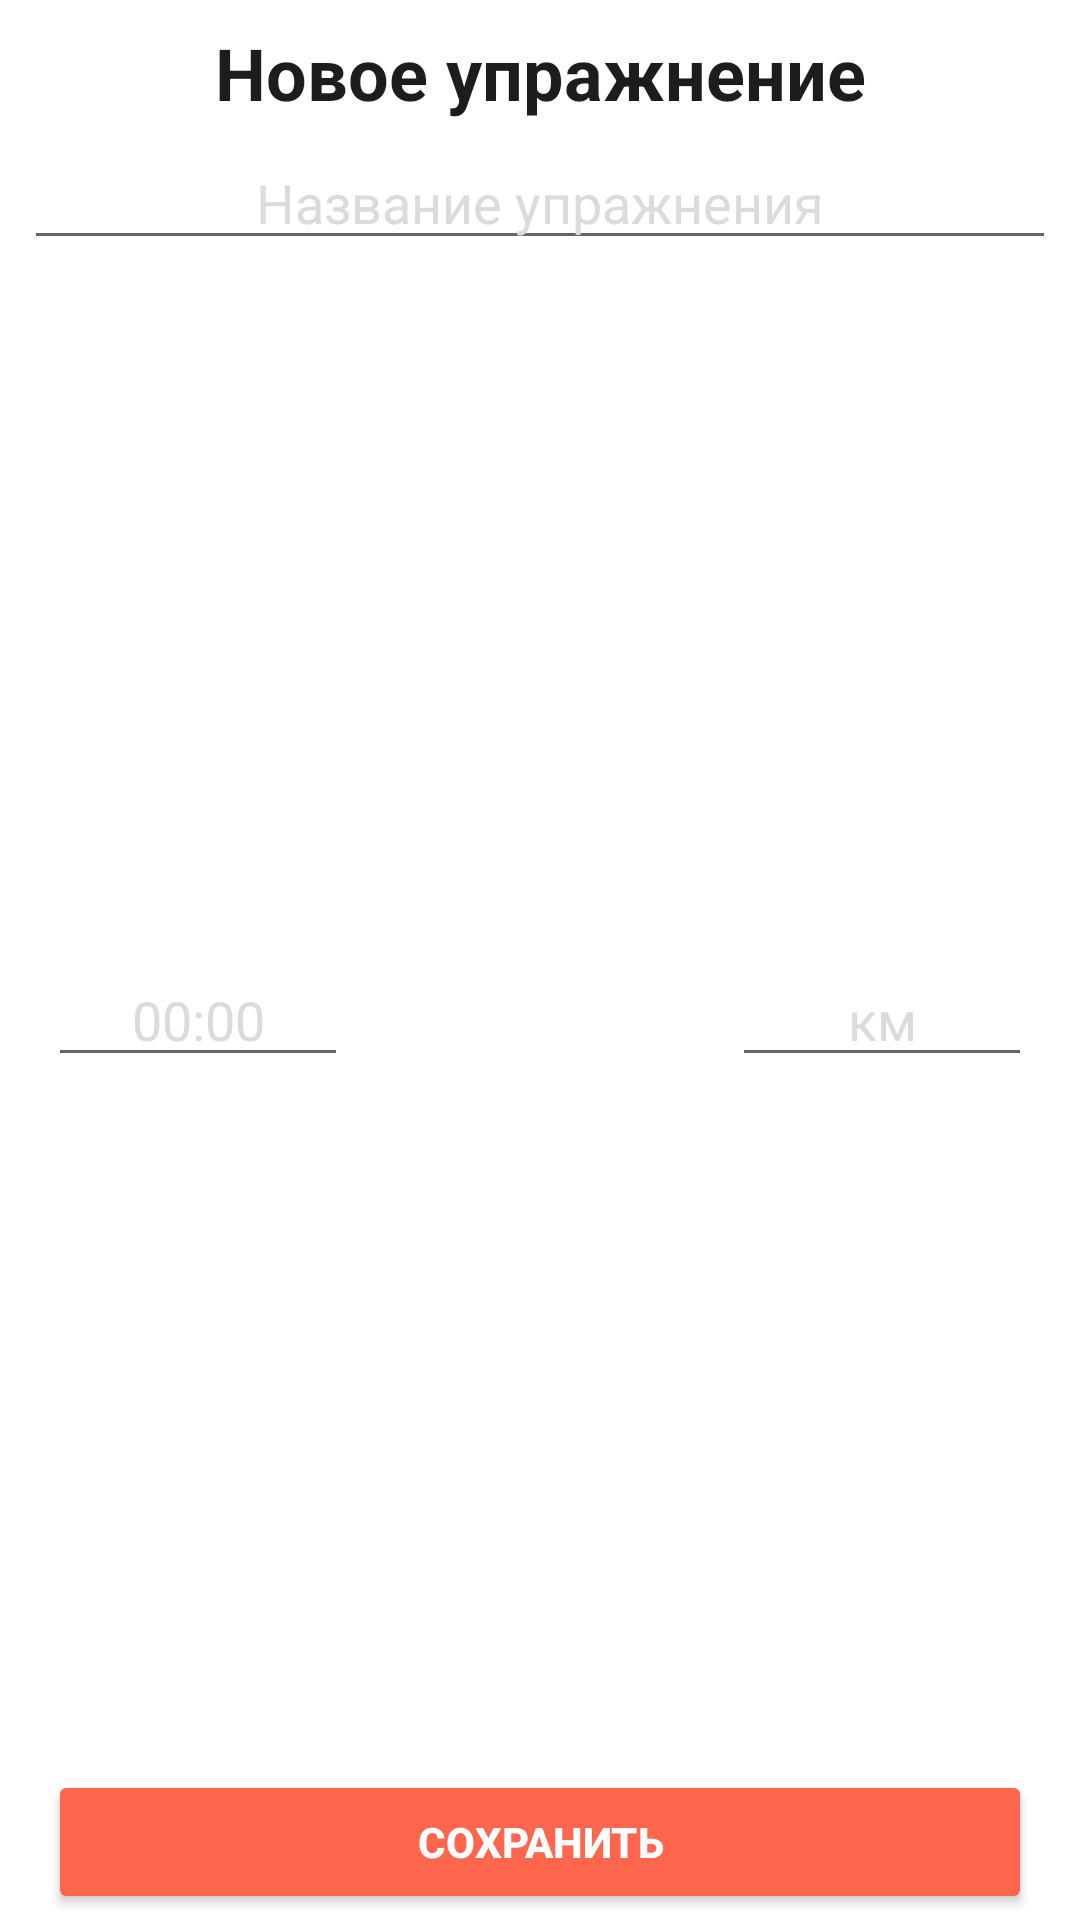

Here is an Android app screen rendered from its layout file. Give the layout XML and the strings, colors and styles it references.
<!-- AndroidManifest.xml: application theme Theme.FitnessNote -->
<!-- res/layout/cardio_dialog.xml -->
<?xml version="1.0" encoding="utf-8"?>
<androidx.constraintlayout.widget.ConstraintLayout xmlns:android="http://schemas.android.com/apk/res/android"
    xmlns:app="http://schemas.android.com/apk/res-auto"
    xmlns:tools="http://schemas.android.com/tools"
    android:layout_width="match_parent"
    android:layout_height="wrap_content"
    android:background="@drawable/bg_card_cardio">


    <Button
        android:id="@+id/bSaveCardio"
        android:layout_width="0dp"
        android:layout_height="wrap_content"
        android:layout_marginStart="16dp"
        android:layout_marginEnd="16dp"
        android:layout_marginBottom="2dp"
        android:backgroundTint="@color/button_cardio"
        android:text="@string/button_save_cardio"
        android:textColor="@color/white"
        android:textStyle="bold"
        app:layout_constraintBottom_toBottomOf="parent"
        app:layout_constraintEnd_toEndOf="parent"
        app:layout_constraintStart_toStartOf="parent" />

    <TextView
        android:id="@+id/textView"
        android:layout_width="wrap_content"
        android:layout_height="wrap_content"
        android:layout_marginTop="8dp"
        android:text="@string/new_cardio"
        android:textColor="@color/black_light"
        android:textSize="24sp"
        android:textStyle="bold"
        app:layout_constraintEnd_toEndOf="parent"
        app:layout_constraintStart_toStartOf="parent"
        app:layout_constraintTop_toTopOf="parent" />

    <EditText
        android:id="@+id/edNameCardio"
        android:layout_width="0dp"
        android:layout_height="wrap_content"
        android:layout_marginStart="8dp"
        android:layout_marginTop="5dp"
        android:layout_marginEnd="8dp"
        android:ems="10"
        android:gravity="center"
        android:hint="@string/hint_new_cardio"
        android:inputType="textPersonName"
        android:textColorHint="@color/text_hint"
        app:layout_constraintEnd_toEndOf="parent"
        app:layout_constraintStart_toStartOf="parent"
        app:layout_constraintTop_toBottomOf="@+id/textView" />

    <EditText
        android:id="@+id/edTime"
        android:layout_width="100dp"
        android:layout_height="wrap_content"
        android:layout_marginTop="4dp"
        android:layout_marginBottom="4dp"
        android:ems="10"
        android:gravity="center"
        android:hint="@string/time_hint"
        android:inputType="time"
        android:textColorHint="@color/text_hint"
        app:layout_constraintBottom_toTopOf="@+id/bSaveCardio"
        app:layout_constraintStart_toStartOf="@+id/bSaveCardio"
        app:layout_constraintTop_toBottomOf="@+id/edNameCardio" />

    <EditText
        android:id="@+id/edDist"
        android:layout_width="100dp"
        android:layout_height="wrap_content"
        android:layout_marginTop="4dp"
        android:layout_marginBottom="4dp"
        android:ems="10"
        android:gravity="center"
        android:hint="@string/distance_hint"
        android:inputType="numberDecimal"
        android:textColorHint="@color/text_hint"
        app:layout_constraintBottom_toTopOf="@+id/bSaveCardio"
        app:layout_constraintEnd_toEndOf="@+id/bSaveCardio"
        app:layout_constraintTop_toBottomOf="@+id/edNameCardio" />

</androidx.constraintlayout.widget.ConstraintLayout>
<!-- resources referenced by this layout -->
<resources>
  <color name="black_light">#1D1D1D</color>
  <color name="button_cardio">#FE664E</color>
  <color name="text_hint">#DBDBDB</color>
  <color name="white">#FFFFFFFF</color>
  <!-- drawable bg_card_cardio (drawable) -->
  <?xml version="1.0" encoding="utf-8"?>
  <shape xmlns:android="http://schemas.android.com/apk/res/android"
      android:shape="rectangle"
      >
  
      <corners android:radius="15dp" />
  
      <gradient
          android:type="linear"
          android:angle="45"
          android:startColor="@color/white"
          android:endColor="@color/white"/>
  
  </shape>
  <string name="button_save_cardio">Сохранить</string>
  <string name="distance_hint">км</string>
  <string name="hint_new_cardio">Название упражнения</string>
  <string name="new_cardio">Новое упражнение</string>
  <string name="time_hint">00:00</string>
  <style name="Theme.FitnessNote" parent="Theme.MaterialComponents.DayNight.DarkActionBar">
          
          <item name="colorPrimary">#0094DE</item>
          <item name="colorPrimaryVariant">#0659A9</item>
          <item name="colorOnPrimary">@color/white</item>
          
          <item name="colorSecondary">#7A7A7A</item>
          <item name="colorSecondaryVariant">@color/black_light</item>
          <item name="colorOnSecondary">@color/black</item>
          
          <item name="android:statusBarColor">?attr/colorPrimaryVariant</item>
          
          <item name="android:navigationBarColor">#0659A9</item>
  
  
      </style>
  <color name="black">#FF000000</color>
</resources>
